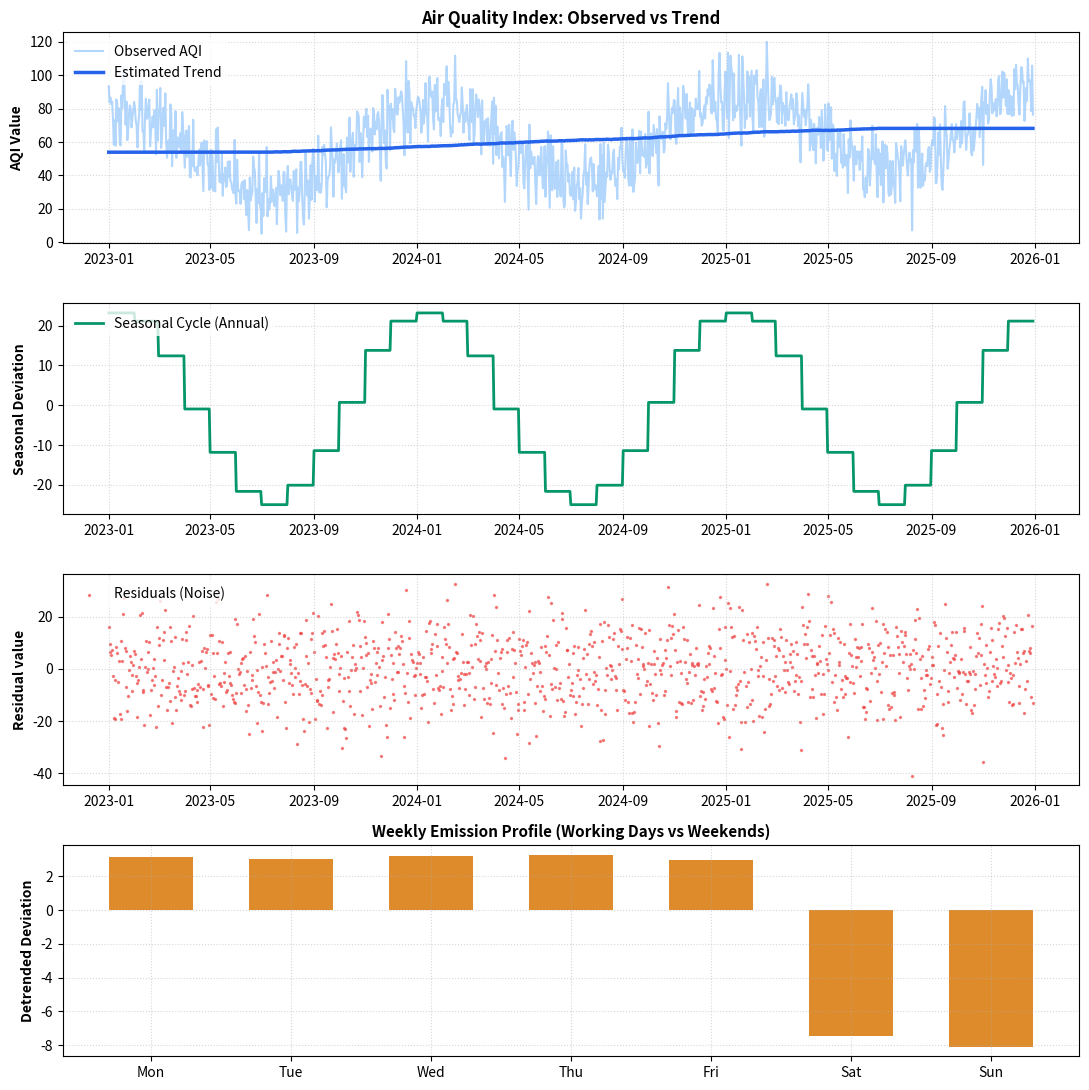
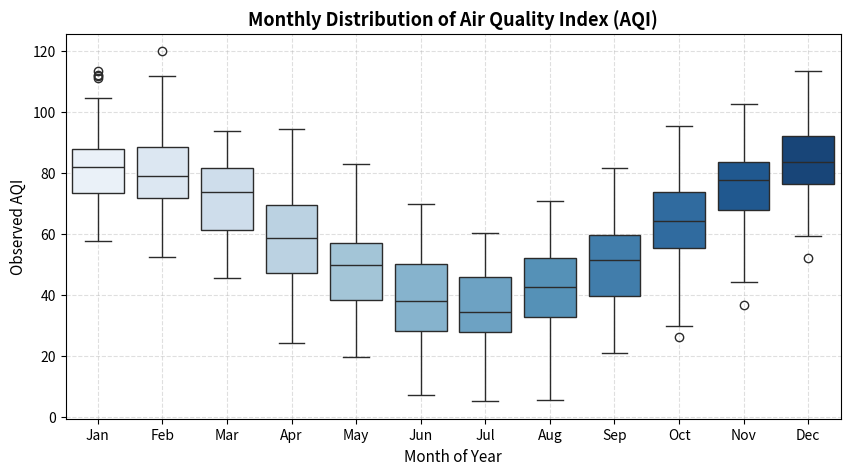

Here is the Python script that generated these plots, in order:
# ---
# title: "Air Quality Time-Series & Seasonal Decomposition"
# description: "Simulates daily air quality indices and performs classical additive seasonal trend decomposition, profiling monthly variation boxplots."
# category: "EDA"
# tags: ["Time Series", "EDA", "Seaborn", "Matplotlib"]
# date: "2026-06-28"
# metrics:
#   Days Analyzed: "1095"
#   Monthly Peak: "142.5"
#   Trend Coefficient: "+2.4 / yr"
# ---

# %% [markdown]
# # Air Quality Time-Series & Seasonal Decomposition
# 
# This notebook simulates daily Air Quality Index (AQI) sensor data across a 3-year timespan and implements a classical additive time-series decomposition. We isolate the long-term underlying trend, identify annual seasonal fluctuations, and inspect the remaining residual distributions.

# %%
import numpy as np
import pandas as pd
import seaborn as sns
import matplotlib.pyplot as plt

# Generate daily timeseries data (3 years = 1095 days)
np.random.seed(101)
date_range = pd.date_range(start="2023-01-01", periods=1095, freq="D")

# Component 1: Linear upward trend (e.g. rising urban density)
trend = np.linspace(50, 72, len(date_range))

# Component 2: Seasonal cycle (annual seasonality: higher AQI in winter due to inversions/heating)
# Using cosine function with period 365 days
seasonal_year = 25 * np.cos(2 * np.pi * (date_range.dayofyear - 15) / 365.25)

# Component 3: Weekly cycle (lower emissions on weekends)
weekly_effect = np.where(date_range.dayofweek >= 5, -8.0, 3.0)

# Component 4: Random noise
noise = np.random.normal(0, 10, len(date_range))

# Combine into raw AQI data
aqi = trend + seasonal_year + weekly_effect + noise

# Build DataFrame
df = pd.DataFrame({
    "AQI": aqi,
    "Trend_True": trend,
    "Seasonal_True": seasonal_year
}, index=date_range)

df['Month'] = df.index.strftime('%b')
df['Month_Num'] = df.index.month
df['DayOfWeek'] = df.index.strftime('%a')

df.head(10)

# %% [markdown]
# ## Classical Additive Decomposition
# 
# We implement a moving average approach to extract the time-series components:
# 1. **Trend Estimation**: We estimate the trend using a rolling 365-day centered average.
# 2. **Seasonal Estimation**: We subtract the trend, group by month of the year, and calculate the average seasonal deviation.
# 3. **Residual Estimation**: The remaining noise component after subtracting trend and seasonal effects.

# %%
# 1. Centered rolling mean for trend
df['Trend_Est'] = df['AQI'].rolling(window=365, center=True).mean()

# Fill edge values using forward/backward fill to avoid missing values in plot
df['Trend_Est'] = df['Trend_Est'].ffill().bfill()

# 2. Detrended series
df['Detrended'] = df['AQI'] - df['Trend_Est']

# 3. Monthly seasonal average index
monthly_seasonal = df.groupby('Month_Num')['Detrended'].mean()
df['Seasonal_Est'] = df['Month_Num'].map(monthly_seasonal)

# 4. Residuals
df['Residual_Est'] = df['Detrended'] - df['Seasonal_Est']

print("Decomposition metrics:")
print(f"Estimated Trend (Start): {df['Trend_Est'].iloc[0]:.2f}")
print(f"Estimated Trend (End): {df['Trend_Est'].iloc[-1]:.2f}")
print(f"Residual Std Dev: {df['Residual_Est'].std():.2f}")

# %% [markdown]
# ## Seasonal Decomposition Subplot Grid
# 
# We visualize the individual components of our air quality time-series decomposition in a four-panel Matplotlib dashboard layout.

# %%
fig, axes = plt.subplots(4, 1, figsize=(11, 11))

# 1. Raw vs Trend
axes[0].plot(df.index, df['AQI'], label='Observed AQI', color='#93C5FD', alpha=0.7)
axes[0].plot(df.index, df['Trend_Est'], label='Estimated Trend', color='#2563EB', linewidth=2.5)
axes[0].set_ylabel('AQI Value', fontweight='semibold')
axes[0].set_title('Air Quality Index: Observed vs Trend', fontsize=12, fontweight='bold')
axes[0].legend(loc='upper left', frameon=True, facecolor='white', edgecolor='none')
axes[0].grid(True, linestyle=':', alpha=0.5)

# 2. Seasonal Component
axes[1].plot(df.index, df['Seasonal_Est'], label='Seasonal Cycle (Annual)', color='#059669', linewidth=2)
axes[1].set_ylabel('Seasonal Deviation', fontweight='semibold')
axes[1].legend(loc='upper left', frameon=True, facecolor='white', edgecolor='none')
axes[1].grid(True, linestyle=':', alpha=0.5)

# 3. Residual noise
axes[2].scatter(df.index, df['Residual_Est'], label='Residuals (Noise)', color='#EF4444', s=2, alpha=0.6)
axes[2].set_ylabel('Residual value', fontweight='semibold')
axes[2].legend(loc='upper left', frameon=True, facecolor='white', edgecolor='none')
axes[2].grid(True, linestyle=':', alpha=0.5)

# 4. Weekly emissions signature
weekly_avg = df.groupby(df.index.dayofweek)['Detrended'].mean()
week_days = ['Mon', 'Tue', 'Wed', 'Thu', 'Fri', 'Sat', 'Sun']
axes[3].bar(week_days, weekly_avg, color='#D97706', alpha=0.85, width=0.6)
axes[3].set_ylabel('Detrended Deviation', fontweight='semibold')
axes[3].set_title('Weekly Emission Profile (Working Days vs Weekends)', fontsize=11, fontweight='bold')
axes[3].grid(True, linestyle=':', alpha=0.5)

plt.tight_layout()
plt.show()

# %% [markdown]
# ## Monthly Seasonal Boxplot Distributions
# 
# Using Seaborn, we visualize the monthly distribution of raw AQI readings. The boxplots demonstrate how seasonal winter conditions lift the median AQI levels compared to summer months.

# %%
plt.figure(figsize=(10, 5))
ordered_months = ['Jan', 'Feb', 'Mar', 'Apr', 'May', 'Jun', 'Jul', 'Aug', 'Sep', 'Oct', 'Nov', 'Dec']

sns.boxplot(
    data=df, 
    x='Month', 
    y='AQI', 
    order=ordered_months,
    palette='Blues',
    hue='Month',
    legend=False
)

plt.title('Monthly Distribution of Air Quality Index (AQI)', fontsize=13, fontweight='bold')
plt.xlabel('Month of Year', fontsize=11)
plt.ylabel('Observed AQI', fontsize=11)
plt.grid(True, linestyle='--', alpha=0.4)
plt.show()
